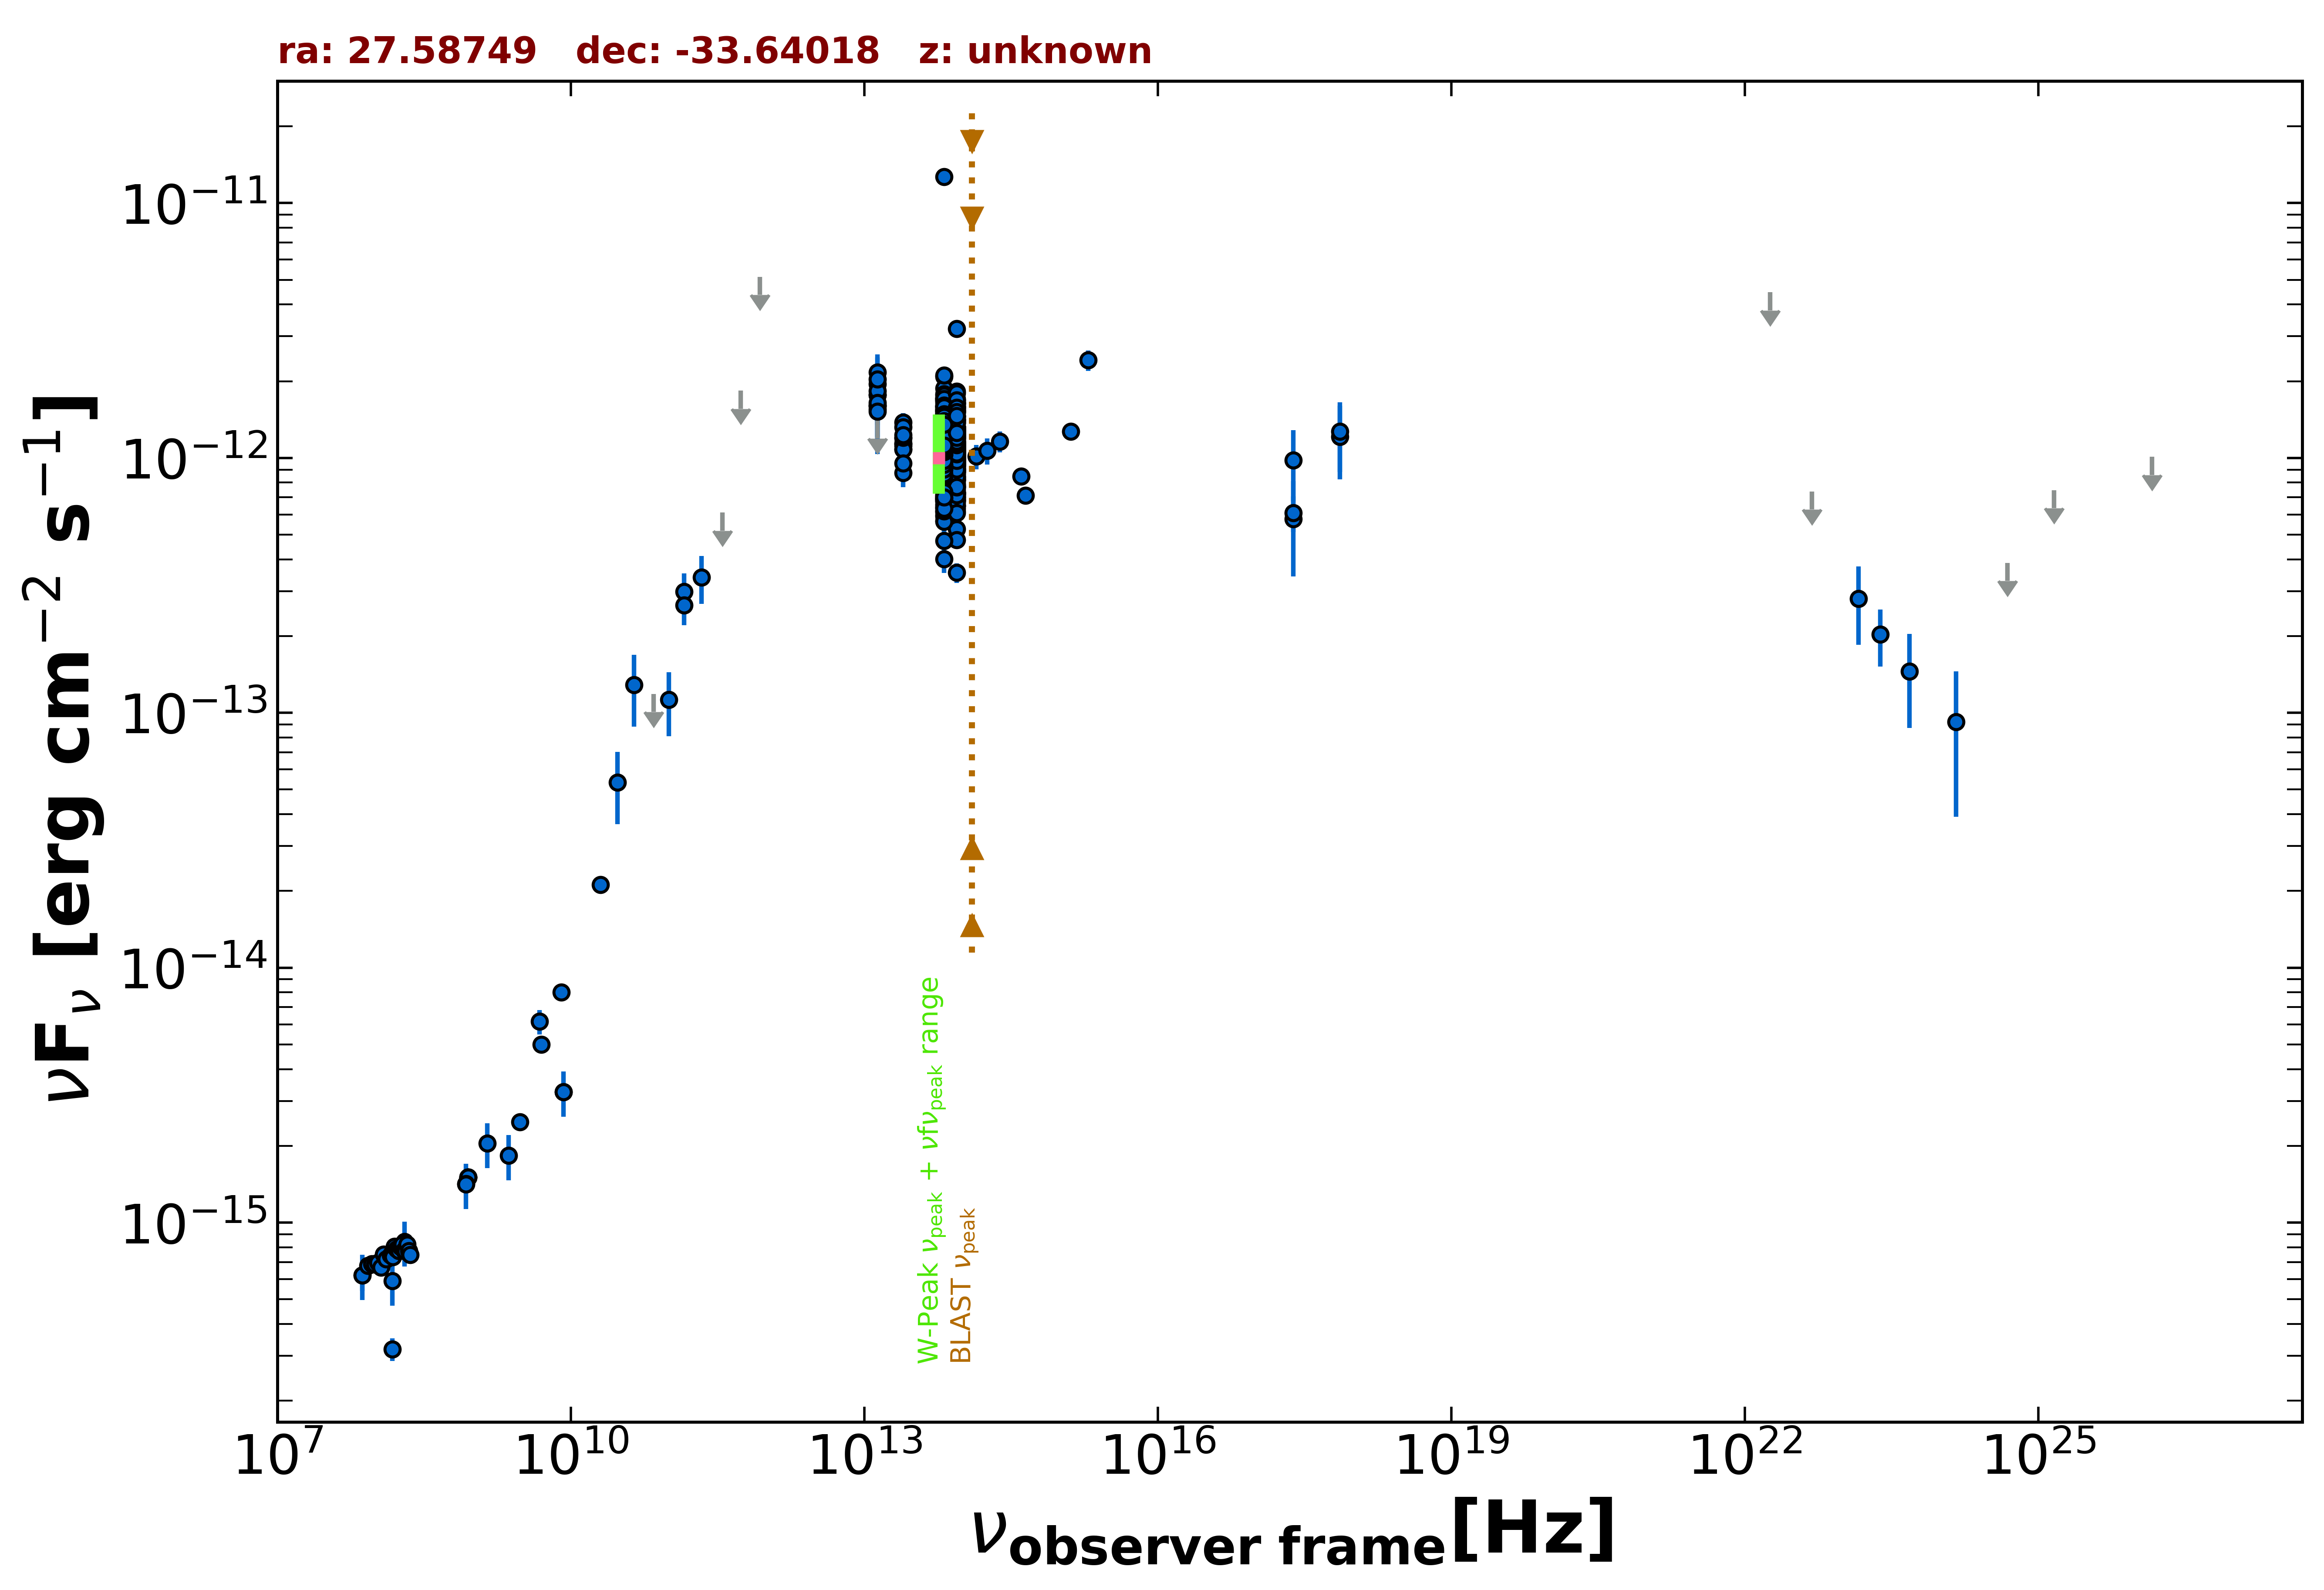

The table this chart was drawn from, first rows:
freq., flux, err_flux, MJD_start, MJD_end, flag, catalog, reference
8.870e+08, 1.504e-15, 1.110e-16, 55000, 55000, , RACS, Hale et al. 2021  PASA  38  e058
8.870e+08, 1.504e-15, 1.110e-16, 55000, 55000, , RACS, Hale et al. 2021  PASA  38  e058
8.870e+08, 1.504e-15, 1.110e-16, 55000, 55000, , RACS, Hale et al. 2021  PASA  38  e058
8.870e+08, 1.504e-15, 1.110e-16, 55000, 55000, , RACS, Hale et al. 2021  PASA  38  e058
8.430e+08, 1.418e-15, 4.600e-17, 55000, 55000, , SUMSS, Manch et al. 2003  MNRAS  342  1117
3.000e+09, 2.483e-15, 5.400e-17, 55000, 55000, , VLASSQL, Gordon et al. 2021  ApJS  255  30
2.418e+17, 5.768e-13, 2.347e-13, 55000, 55000, , XMMSL2, Saxton et al. 2008  A&A  480  611
7.253e+17, 1.212e-12, 3.866e-13, 55000, 55000, , XMMSL2, Saxton et al. 2008  A&A  480  611
2.418e+17, 9.804e-13, 3.054e-13, 55000, 55000, , XMMSL2, Saxton et al. 2008  A&A  480  611
7.253e+17, 1.268e-12, 3.857e-13, 55000, 55000, , XMMSL2, Saxton et al. 2008  A&A  480  611
2.418e+17, 6.087e-13, 9.705e-14, 55000, 55000, , RASS, Boller et al. 2016  A&A  103  1
1.500e+08, 3.190e-16, 3.255e-17, 55000, 55000, , TGSS150, Intema et al. 2017  A&A  598  A781
7.400e+07, 6.216e-16, 8.140e-17, 55000, 55000, , VLSSR, Lane et al. 2014  MNRAS  440 327
5.000e+09, 5.000e-15, 2.500e-16, 55000, 55000, , AT20G, Murphy et al. 2010  MNRAS  402  2403
8.000e+09, 8.000e-15, 4.000e-16, 55000, 55000, , AT20G, Murphy et al. 2010  MNRAS  402  2403
2.000e+10, 2.120e-14, 1.000e-15, 55000, 55000, , AT20G, Murphy et al. 2010  MNRAS  402  2403
8.400e+09, 3.259e-15, 0.000e+00, 55000, 55000, , CRATES, Healey et al. 2007  ApJS  171  61
4.800e+09, 6.144e-15, 6.720e-16, 55000, 55000, , PMN, Griffith et al. 1993-1996  VizieR  VIII/…
1.430e+11, 2.989e-13, 5.315e-14, 55000, 55000, , PCCS2143, GHz The Planck Collaboration 2018  A&A  …
3.000e+10, 5.340e-14, 1.680e-14, 55000, 55000, , PCNT, The Planck Collaboration 2018  A&A  619 …
4.400e+10, 1.287e-13, 4.040e-14, 55000, 55000, , PCNT, The Planck Collaboration 2018  A&A  619 …
7.000e+10, 1.186e-13, 0.000e+00, 55000, 55000, UL, PCNT, The Planck Collaboration 2018  A&A  619 …
1.000e+11, 1.127e-13, 3.163e-14, 55000, 55000, , PCNT, The Planck Collaboration 2018  A&A  619 …
1.430e+11, 2.646e-13, 4.440e-14, 55000, 55000, , PCNT, The Planck Collaboration 2018  A&A  619 …
2.170e+11, 3.399e-13, 7.235e-14, 55000, 55000, , PCNT, The Planck Collaboration 2018  A&A  619 …
3.530e+11, 6.100e-13, 0.000e+00, 55000, 55000, UL, PCNT, The Planck Collaboration 2018  A&A  619 …
5.450e+11, 1.835e-12, 0.000e+00, 55000, 55000, UL, PCNT, The Planck Collaboration 2018  A&A  619 …
8.570e+11, 5.136e-12, 0.000e+00, 55000, 55000, UL, PCNT, The Planck Collaboration 2018  A&A  619 …
1.389e+14, 1.014e-12, 1.106e-13, 55000, 55000, , 2MASS, Skrutskie et al. 2006  AJ  131  1163
1.804e+14, 1.067e-12, 1.240e-13, 55000, 55000, , 2MASS, Skrutskie et al. 2006  AJ  131  1163
2.427e+14, 1.160e-12, 1.080e-13, 55000, 55000, , 2MASS, Skrutskie et al. 2006  AJ  131  1163
8.817e+13, 1.031e-12, 3.500e-15, 55000, 55000, , UNWISE, Schlafly et al. 2019  ApJS  240  30
6.517e+13, 9.583e-13, 4.700e-15, 55000, 55000, , UNWISE, Schlafly et al. 2019  ApJS  240  30
8.817e+13, 1.379e-12, 2.950e-14, 55000, 55000, , WISE, Wright et al. 2010  AJ  140  1868
6.517e+13, 1.303e-12, 2.650e-14, 55000, 55000, , WISE, Wright et al. 2010  AJ  140  1868
2.498e+13, 1.137e-12, 4.650e-14, 55000, 55000, , WISE, Wright et al. 2010  AJ  140  1868
1.363e+13, 1.550e-12, 1.275e-13, 55000, 55000, , WISE, Wright et al. 2010  AJ  140  1868
8.817e+13, 6.926e-13, 3.255e-14, 56655, 56655, , NEOWISE, Mainzer et al. 2014  ApJ  792  30
6.517e+13, 7.411e-13, 4.715e-14, 56655, 56655, , NEOWISE, Mainzer et al. 2014  ApJ  792  30
8.817e+13, 7.285e-13, 3.355e-14, 56655, 56655, , NEOWISE, Mainzer et al. 2014  ApJ  792  30
6.517e+13, 5.908e-13, 5.395e-14, 56655, 56655, , NEOWISE, Mainzer et al. 2014  ApJ  792  30
8.817e+13, 7.028e-13, 3.040e-14, 56655, 56655, , NEOWISE, Mainzer et al. 2014  ApJ  792  30
6.517e+13, 7.724e-13, 5.125e-14, 56655, 56655, , NEOWISE, Mainzer et al. 2014  ApJ  792  30
8.817e+13, 6.762e-13, 3.055e-14, 56655, 56655, , NEOWISE, Mainzer et al. 2014  ApJ  792  30
6.517e+13, 7.941e-13, 4.685e-14, 56655, 56655, , NEOWISE, Mainzer et al. 2014  ApJ  792  30
8.817e+13, 7.959e-13, 3.300e-14, 56655, 56655, , NEOWISE, Mainzer et al. 2014  ApJ  792  30
6.517e+13, 9.176e-13, 7.190e-14, 56655, 56655, , NEOWISE, Mainzer et al. 2014  ApJ  792  30
8.817e+13, 7.199e-13, 4.380e-14, 56655, 56655, , NEOWISE, Mainzer et al. 2014  ApJ  792  30
6.517e+13, 7.071e-13, 4.755e-14, 56655, 56655, , NEOWISE, Mainzer et al. 2014  ApJ  792  30
8.817e+13, 7.326e-13, 3.040e-14, 56655, 56655, , NEOWISE, Mainzer et al. 2014  ApJ  792  30
6.517e+13, 7.569e-13, 5.020e-14, 56655, 56655, , NEOWISE, Mainzer et al. 2014  ApJ  792  30
8.817e+13, 6.481e-13, 3.580e-14, 56655, 56655, , NEOWISE, Mainzer et al. 2014  ApJ  792  30
6.517e+13, 7.625e-13, 5.415e-14, 56655, 56655, , NEOWISE, Mainzer et al. 2014  ApJ  792  30
8.817e+13, 6.493e-13, 3.050e-14, 56655, 56655, , NEOWISE, Mainzer et al. 2014  ApJ  792  30
6.517e+13, 7.417e-13, 5.605e-14, 56655, 56655, , NEOWISE, Mainzer et al. 2014  ApJ  792  30
8.817e+13, 7.319e-13, 3.980e-14, 56656, 56656, , NEOWISE, Mainzer et al. 2014  ApJ  792  30
6.517e+13, 7.329e-13, 4.455e-14, 56656, 56656, , NEOWISE, Mainzer et al. 2014  ApJ  792  30
8.817e+13, 6.762e-13, 3.055e-14, 56655, 56655, , NEOWISE, Mainzer et al. 2014  ApJ  792  30
6.517e+13, 6.586e-13, 4.495e-14, 56655, 56655, , NEOWISE, Mainzer et al. 2014  ApJ  792  30
8.817e+13, 7.009e-13, 3.100e-14, 56655, 56655, , NEOWISE, Mainzer et al. 2014  ApJ  792  30
... 697 more rows
